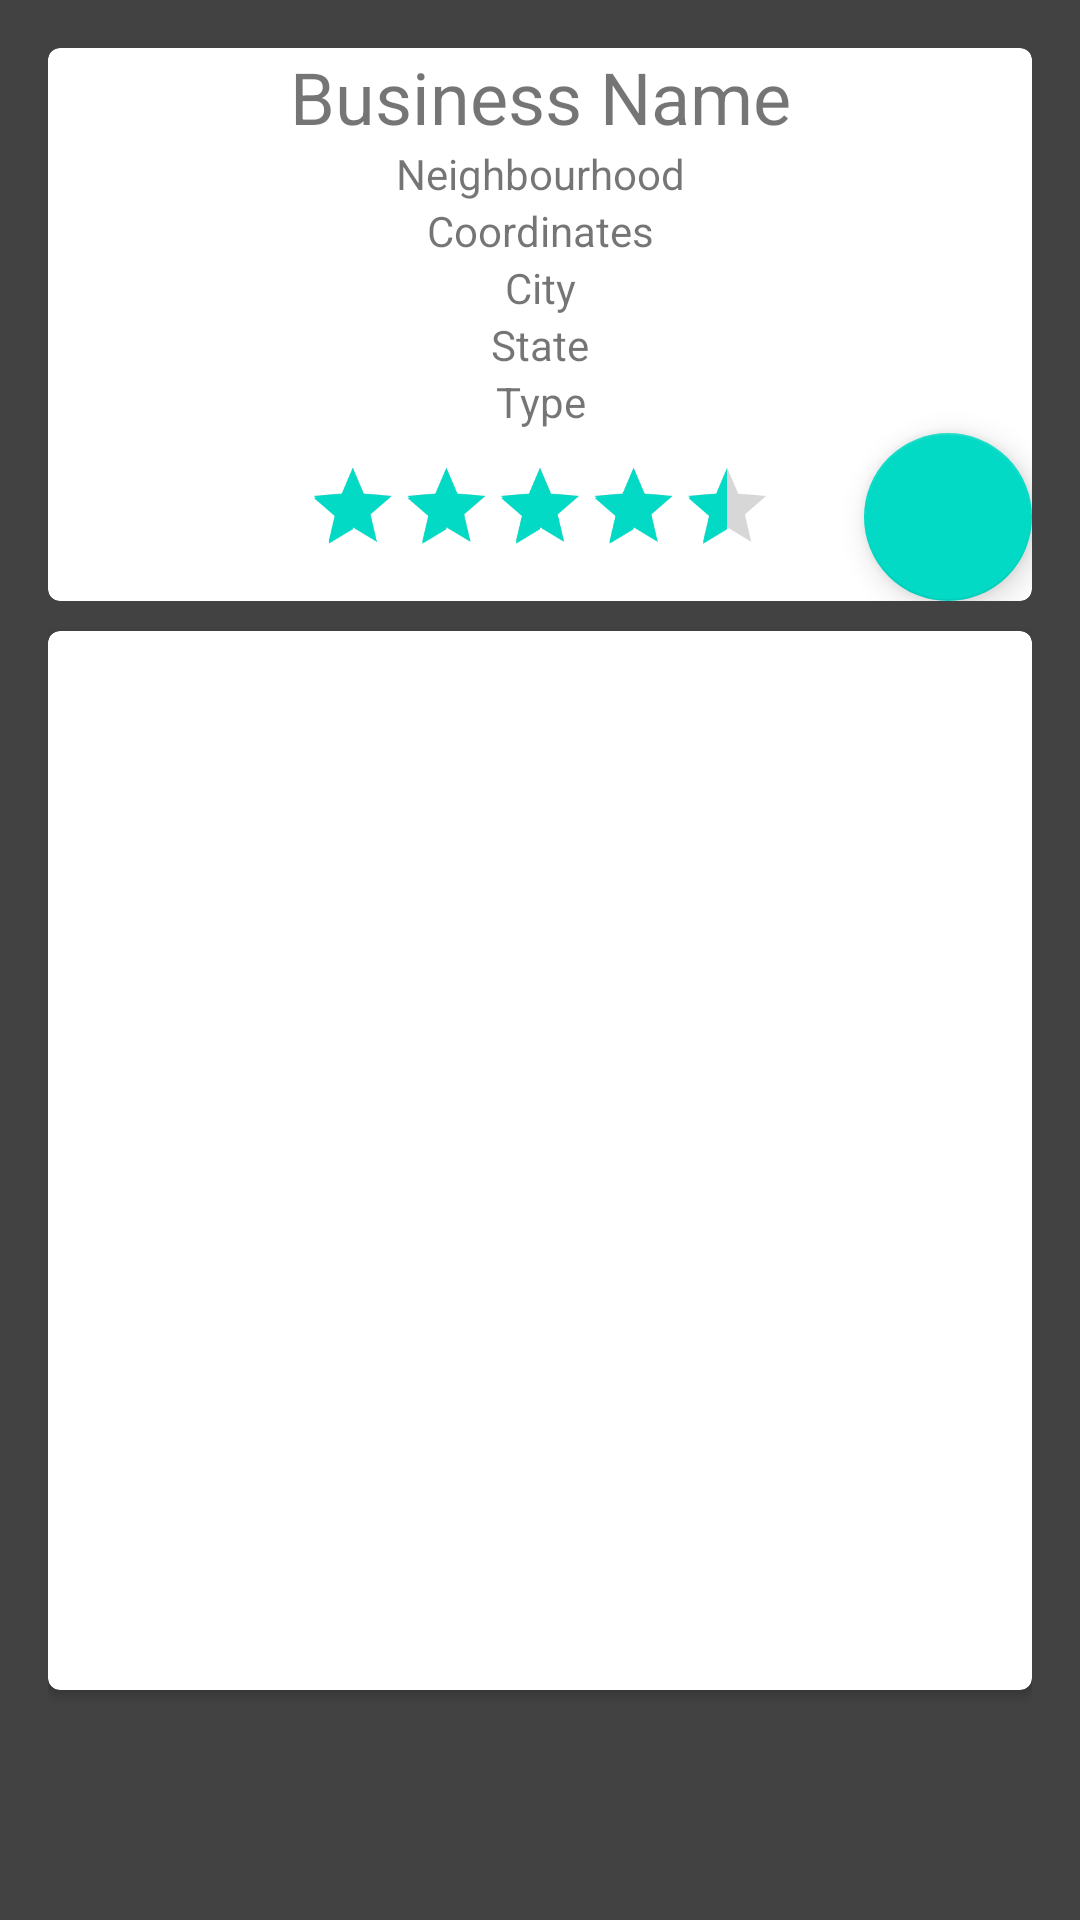

Here is an Android app screen rendered from its layout file. Give the layout XML and the strings, colors and styles it references.
<!-- AndroidManifest.xml: activity theme AppTheme.NoActionBar -->
<!-- res/layout/activity_business_item.xml -->
<?xml version="1.0" encoding="utf-8"?>
<LinearLayout
    xmlns:android="http://schemas.android.com/apk/res/android"
    xmlns:app="http://schemas.android.com/apk/res-auto"
    xmlns:tools="http://schemas.android.com/tools"
    android:layout_width="match_parent"
    android:layout_height="match_parent"
    android:padding="16dp"
    android:background="@color/cardview_dark_background"
    tools:context="mdnaseemashraf.yapapp.BusinessItemActivity"
    android:orientation="vertical">

    <android.support.v7.widget.CardView
        xmlns:card_view="http://schemas.android.com/apk/res-auto"
        android:id="@+id/card_view"
        android:layout_gravity="center_horizontal"
        android:layout_width="match_parent"
        android:layout_height="wrap_content"
        card_view:cardCornerRadius="4dp"
        android:padding="5dp"
        tools:layout_editor_absoluteX="8dp">

        <LinearLayout
            android:layout_width="wrap_content"
            android:layout_height="wrap_content"
            android:orientation="vertical"
            android:layout_gravity="center_horizontal">

            <TextView
                android:id="@+id/tvBusinessName"
                android:layout_gravity="center"
                android:layout_width="match_parent"
                android:layout_height="match_parent"
                android:text="Business Name"
                android:gravity="center"
                android:textSize="24sp"/>

            <TextView
                android:id="@+id/tvNeighbourhood"
                android:layout_gravity="center"
                android:layout_width="match_parent"
                android:layout_height="match_parent"
                android:text="Neighbourhood"
                android:gravity="center"/>

            <TextView
                android:id="@+id/tvCoordinates"
                android:layout_gravity="center"
                android:layout_width="match_parent"
                android:layout_height="match_parent"
                android:text="Coordinates"
                android:gravity="center"/>

            <TextView
                android:id="@+id/tvCity"
                android:layout_gravity="center"
                android:layout_width="match_parent"
                android:layout_height="match_parent"
                android:text="City"
                android:gravity="center"/>

            <TextView
                android:id="@+id/tvState"
                android:layout_gravity="center"
                android:layout_width="match_parent"
                android:layout_height="match_parent"
                android:text="State"
                android:gravity="center"/>

            <TextView
                android:id="@+id/tvType"
                android:layout_gravity="center"
                android:layout_width="match_parent"
                android:layout_height="match_parent"
                android:gravity="center"
                android:text="Type"/>

            <RatingBar
                android:id="@+id/ratingBar"
                android:layout_width="wrap_content"
                android:layout_height="wrap_content"
                android:scaleX="0.65"
                android:scaleY="0.65"
                android:gravity="center|center_vertical"
                android:numStars="5"
                android:rating="4.5" />
        </LinearLayout>

        <android.support.design.widget.FloatingActionButton
            android:id="@+id/fab"
            android:layout_width="wrap_content"
            android:layout_height="wrap_content"
            android:layout_gravity="bottom|end"
            android:layout_margin="@dimen/fab_margin"
            app:srcCompat="@drawable/ic_add_circle_outline_white_48pt" />

    </android.support.v7.widget.CardView>

    <android.support.v7.widget.CardView
        android:id="@+id/card_view2"
        android:layout_width="match_parent"
        android:layout_height="353dp"
        android:padding="5dp"
        app:cardCornerRadius="4dp"
        android:layout_marginTop="10dp">

        <android.support.v7.widget.RecyclerView
            android:id="@+id/review_recycler_view"
            android:layout_width="match_parent"
            android:layout_height="wrap_content"
            android:scrollbars="vertical" />

    </android.support.v7.widget.CardView>
</LinearLayout>
<!-- resources referenced by this layout -->
<resources>
  <style name="AppTheme.NoActionBar">
          <item name="windowActionBar">false</item>
          <item name="windowNoTitle">true</item>
      </style>
</resources>
